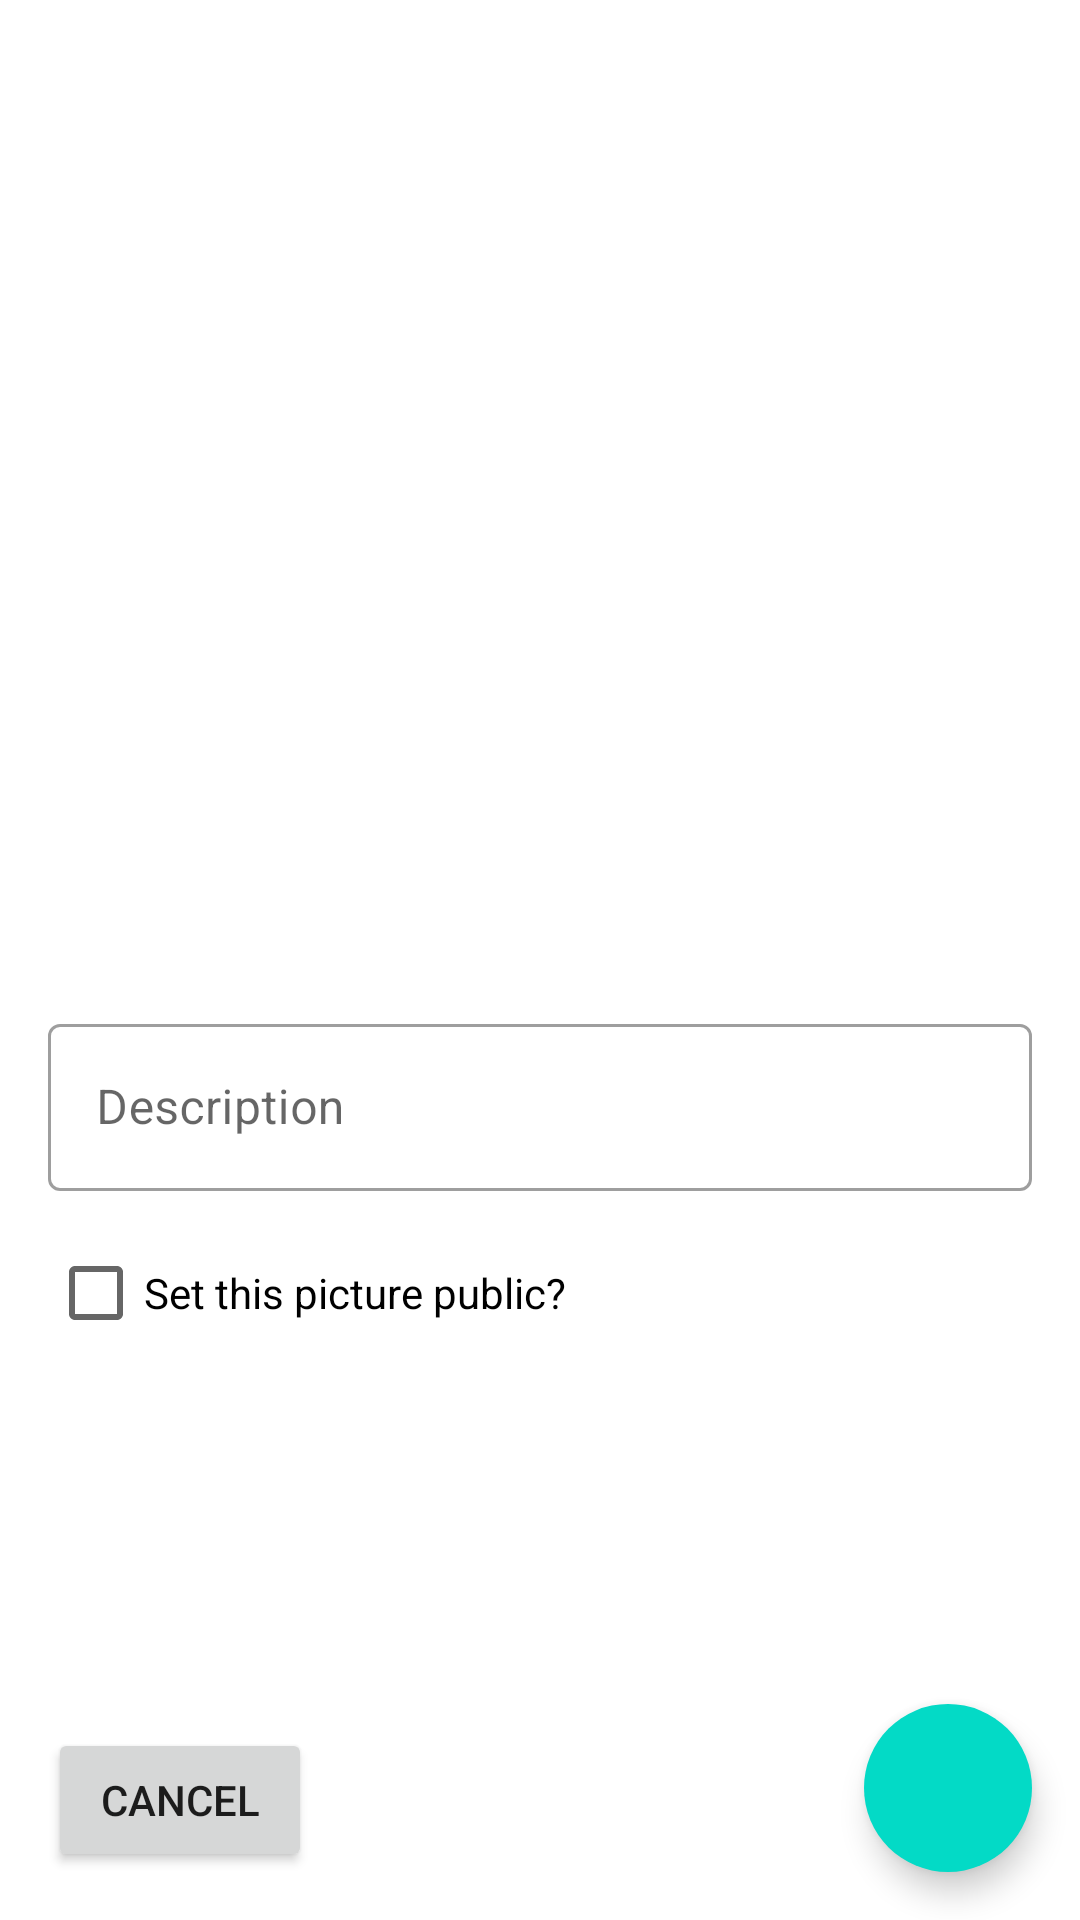

Layout XML and referenced resources for this Android screen:
<!-- AndroidManifest.xml: application theme AppTheme -->
<!-- res/layout/activity_add.xml -->
<?xml version="1.0" encoding="utf-8"?>
<androidx.constraintlayout.widget.ConstraintLayout
        xmlns:android="http://schemas.android.com/apk/res/android"
        xmlns:tools="http://schemas.android.com/tools"
        xmlns:app="http://schemas.android.com/apk/res-auto"
        android:layout_width="match_parent"
        android:layout_height="match_parent"
        tools:context=".Controllers.Activities.AddActivity">

    <ImageView
            android:id="@+id/add_activity_image"
            android:layout_width="match_parent"
            android:layout_height="0dp"
            app:layout_constraintHeight_percent=".5"
    />

    <androidx.constraintlayout.widget.ConstraintLayout
            app:layout_constraintTop_toBottomOf="@id/add_activity_image"
            app:layout_constraintBottom_toBottomOf="parent"
            android:layout_width="match_parent"
            android:padding="@dimen/FAB_margin"
            android:layout_height="0dp">

        <com.google.android.material.textfield.TextInputLayout
                android:id="@+id/add_activity_desc_layout"
                android:layout_width="match_parent"
                android:layout_height="wrap_content"
                style="@style/Widget.MaterialComponents.TextInputLayout.OutlinedBox"
                android:hint="@string/add_activity_description"

                app:layout_constraintStart_toStartOf="parent"
                android:paddingBottom="10dp"
        >

            <com.google.android.material.textfield.TextInputEditText
                    android:id="@+id/add_activity_desc"
                    android:layout_width="match_parent"
                    android:layout_height="wrap_content"
                    android:inputType="textMultiLine"
            />

        </com.google.android.material.textfield.TextInputLayout>

        <androidx.appcompat.widget.AppCompatCheckBox
                android:id="@+id/add_activity_public_checkbox"
                android:layout_width="wrap_content"
                android:layout_height="wrap_content"
                android:text="@string/add_activity_public_checkbox_text"
                app:layout_constraintTop_toBottomOf="@id/add_activity_desc_layout"
        />

        <Button
                android:id="@+id/add_activity_cancel_button"
                android:layout_width="wrap_content"
                android:layout_height="wrap_content"
                app:layout_constraintStart_toStartOf="parent"
                app:layout_constraintBottom_toBottomOf="parent"
                android:text="@string/add_activity_cancel_button_text"

        />

        <androidx.constraintlayout.widget.ConstraintLayout
                android:id="@+id/add_activity_upload_layout"
                android:layout_width="wrap_content"
                android:layout_height="wrap_content"
                android:visibility="gone"
                android:layout_marginBottom="8dp"
                app:layout_constraintBottom_toBottomOf="parent" app:layout_constraintStart_toStartOf="parent"
                android:layout_marginStart="8dp" app:layout_constraintEnd_toEndOf="parent"
                android:layout_marginEnd="8dp">

            <TextView
                    android:id="@+id/add_activity_upload_text"
                    android:layout_width="wrap_content"
                    android:layout_height="wrap_content"
                    app:layout_constraintBottom_toBottomOf="@+id/add_activity_progressBar"
                    app:layout_constraintTop_toTopOf="@+id/add_activity_progressBar"
                    app:layout_constraintEnd_toEndOf="@+id/add_activity_progressBar"
                    app:layout_constraintStart_toStartOf="@+id/add_activity_progressBar"
                    android:textSize="@dimen/text_small"
                    android:textStyle="bold"
            />
            <ProgressBar
                    style="?android:attr/progressBarStyle"
                    android:layout_width="wrap_content"
                    android:layout_height="wrap_content"
                    android:id="@+id/add_activity_progressBar"
                    app:layout_constraintTop_toTopOf="parent"
                    app:layout_constraintBottom_toBottomOf="parent"/>

        </androidx.constraintlayout.widget.ConstraintLayout>

    </androidx.constraintlayout.widget.ConstraintLayout>

    <com.google.android.material.floatingactionbutton.FloatingActionButton
            android:id="@+id/add_activity_save_fab"
            android:layout_width="wrap_content"
            android:layout_height="wrap_content"
            android:layout_margin="@dimen/FAB_margin"
            app:layout_constraintEnd_toEndOf="parent"
            app:layout_constraintBottom_toBottomOf="parent"
            android:src="@drawable/baseline_save_white_24"
            app:borderWidth="0dp"
    />

</androidx.constraintlayout.widget.ConstraintLayout>
<!-- resources referenced by this layout -->
<resources>
  <dimen name="FAB_margin">16dp</dimen>
  <dimen name="text_small">12sp</dimen>
  <string name="add_activity_cancel_button_text">Cancel</string>
  <string name="add_activity_description">Description</string>
  <string name="add_activity_public_checkbox_text">Set this picture public?</string>
  <style name="AppTheme" parent="Theme.MaterialComponents.Light.DarkActionBar">
          
          <item name="colorPrimary">@color/colorPrimary</item>
          <item name="colorPrimaryDark">@color/colorPrimaryDark</item>
          <item name="colorAccent">@color/colorAccent</item>
  
          <item name="actionModeBackground">@color/colorPrimaryDark</item>
          <item name="android:alertDialogTheme">@style/Theme.MaterialComponents.Light.Dialog.Alert</item>
          <item name="alertDialogTheme">@style/Theme.MaterialComponents.Light.Dialog.Alert</item>
      </style>
  <color name="colorPrimary">#5d99c6</color>
  <color name="colorPrimaryDark">#477597</color>
  <color name="colorAccent">#4527a0</color>
</resources>
